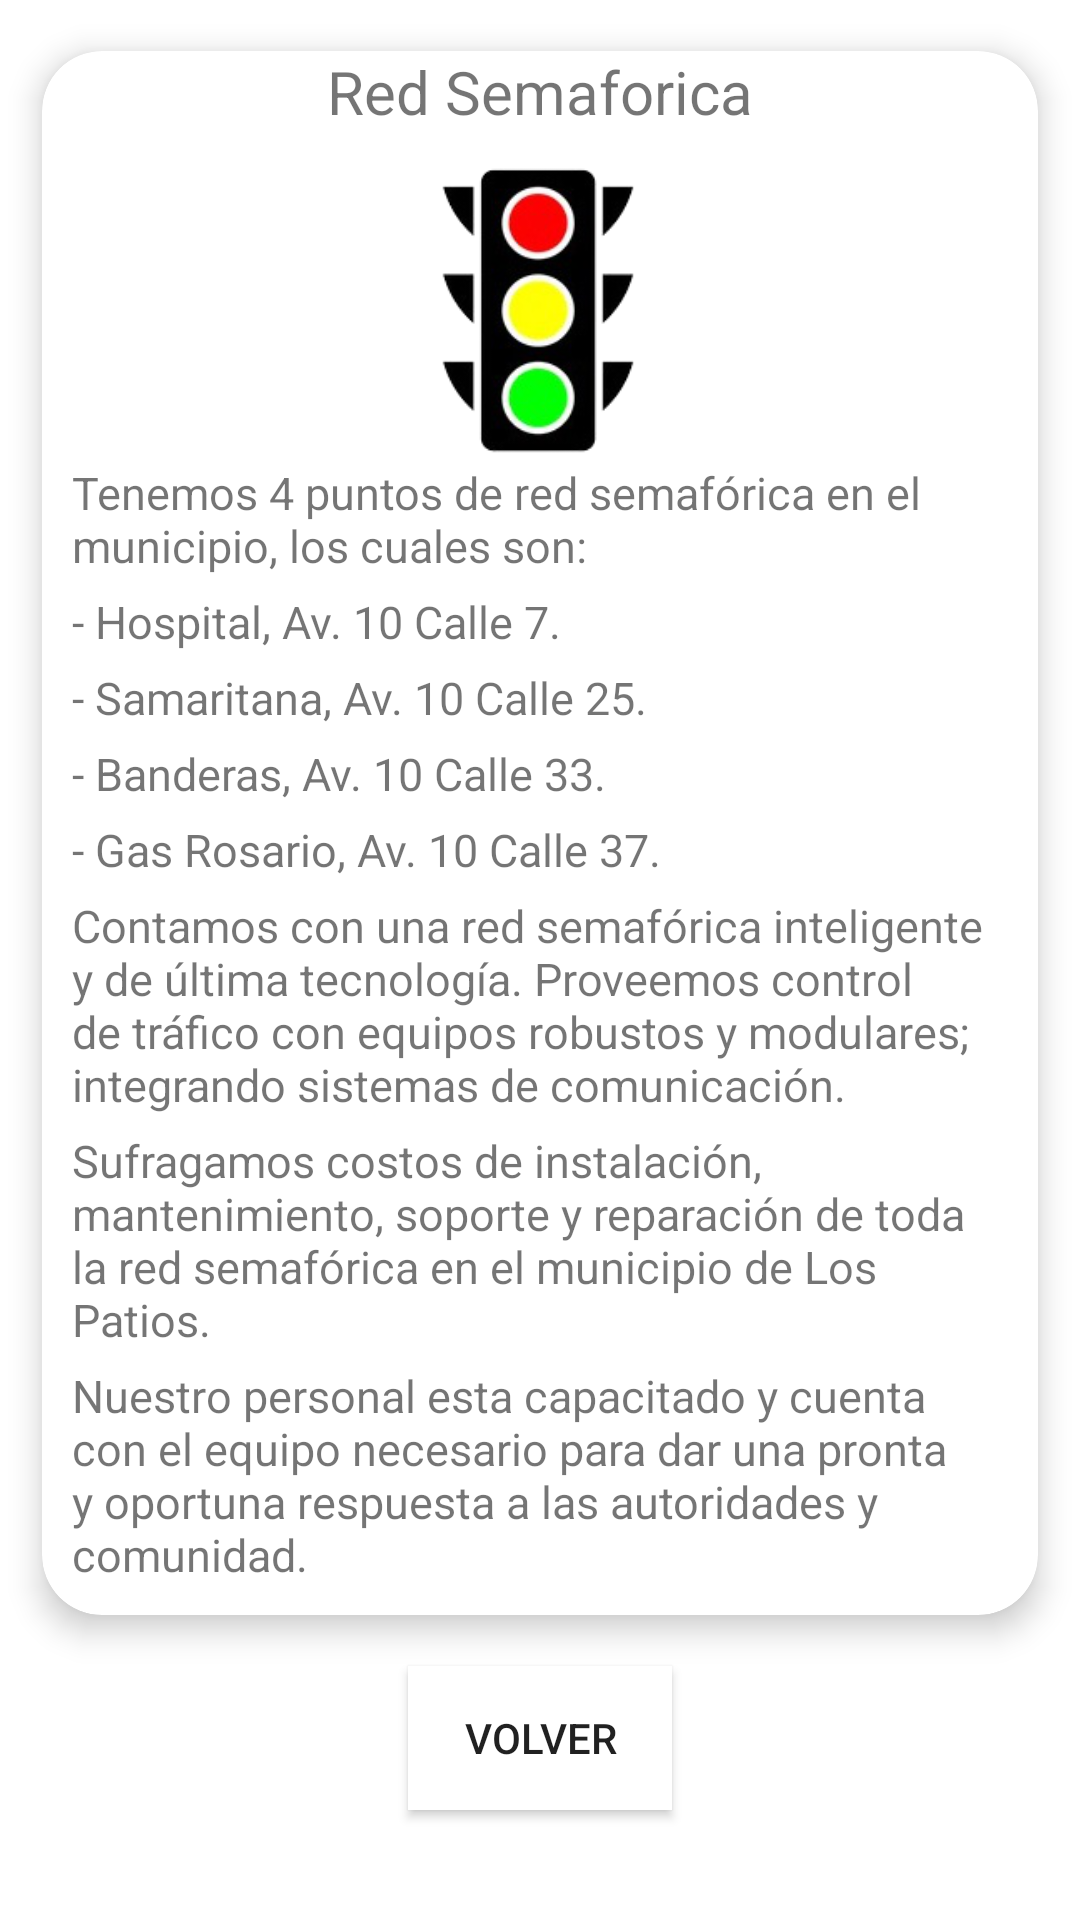

Layout XML and referenced resources for this Android screen:
<!-- AndroidManifest.xml: application theme Theme.Utpvlp_company -->
<!-- res/layout/fragment_semaforos.xml -->
<?xml version="1.0" encoding="utf-8"?>
<FrameLayout xmlns:android="http://schemas.android.com/apk/res/android"
    xmlns:tools="http://schemas.android.com/tools"
    android:layout_width="match_parent"
    android:layout_height="match_parent"
    xmlns:app="http://schemas.android.com/apk/res-auto"
    tools:context=".SemaforosFragment">

    <LinearLayout
        android:layout_width="match_parent"
        android:layout_height="wrap_content"
        android:orientation="vertical">

        <ScrollView
            android:layout_width="match_parent"
            android:layout_height="wrap_content">
            <LinearLayout
                android:layout_width="match_parent"
                android:layout_height="wrap_content"
                android:orientation="vertical">
                <LinearLayout
                    android:layout_width="match_parent"
                    android:layout_height="wrap_content"
                    android:orientation="vertical">
                    <androidx.cardview.widget.CardView
                        android:layout_width="match_parent"
                        android:layout_height="wrap_content"
                        android:animateLayoutChanges="true"
                        app:cardCornerRadius="@dimen/corner_r"
                        app:cardElevation="@dimen/card_e"
                        app:cardUseCompatPadding="true"
                        android:layout_margin="@dimen/margin_card">
                        <LinearLayout
                            android:layout_width="match_parent"
                            android:layout_height="wrap_content"
                            android:orientation="vertical">
                            <TextView
                                android:layout_width="match_parent"
                                android:layout_height="wrap_content"
                                android:text="@string/semaforos_title"
                                android:textSize="@dimen/title_2_t"
                                android:gravity="center"
                                android:layout_marginHorizontal="@dimen/margin_card_intern"/>
                            <ImageView
                                android:layout_width="@dimen/with_im_co"
                                android:layout_height="@dimen/height_im_co"
                                android:src="@drawable/semaforo"
                                android:layout_gravity="center"
                                android:layout_marginTop="@dimen/margin_card_intern"
                                android:scaleType="centerInside"/>
                            <TextView
                                android:layout_width="match_parent"
                                android:layout_height="wrap_content"
                                android:text="@string/asp_rs_1_d_fc"
                                android:textSize="@dimen/description_t"
                                android:layout_marginBottom="@dimen/margin_card_bottom"
                                android:layout_marginHorizontal="@dimen/margin_card_intern"/>
                            <TextView
                                android:layout_width="match_parent"
                                android:layout_height="wrap_content"
                                android:text="@string/asp_rs_2_d_fc"
                                android:textSize="@dimen/description_t"
                                android:layout_marginBottom="@dimen/margin_card_bottom"
                                android:layout_marginHorizontal="@dimen/margin_card_intern"/>
                            <TextView
                                android:layout_width="match_parent"
                                android:layout_height="wrap_content"
                                android:text="@string/asp_rs_3_d_fc"
                                android:textSize="@dimen/description_t"
                                android:layout_marginBottom="@dimen/margin_card_bottom"
                                android:layout_marginHorizontal="@dimen/margin_card_intern"/>
                            <TextView
                                android:layout_width="match_parent"
                                android:layout_height="wrap_content"
                                android:text="@string/asp_rs_4_d_fc"
                                android:textSize="@dimen/description_t"
                                android:layout_marginBottom="@dimen/margin_card_bottom"
                                android:layout_marginHorizontal="@dimen/margin_card_intern"/>
                            <TextView
                                android:layout_width="match_parent"
                                android:layout_height="wrap_content"
                                android:text="@string/asp_rs_5_d_fc"
                                android:textSize="@dimen/description_t"
                                android:layout_marginBottom="@dimen/margin_card_bottom"
                                android:layout_marginHorizontal="@dimen/margin_card_intern"/>
                            <TextView
                                android:layout_width="match_parent"
                                android:layout_height="wrap_content"
                                android:text="@string/asp_rs_6_d_fc"
                                android:textSize="@dimen/description_t"
                                android:layout_marginBottom="@dimen/margin_card_bottom"
                                android:layout_marginHorizontal="@dimen/margin_card_intern"/>
                            <TextView
                                android:layout_width="match_parent"
                                android:layout_height="wrap_content"
                                android:text="@string/asp_rs_7_d_fc"
                                android:textSize="@dimen/description_t"
                                android:layout_marginBottom="@dimen/margin_card_bottom"
                                android:layout_marginHorizontal="@dimen/margin_card_intern"/>
                            <TextView
                                android:layout_width="match_parent"
                                android:layout_height="wrap_content"
                                android:text="@string/asp_rs_8_d_fc"
                                android:textSize="@dimen/description_t"
                                android:layout_marginBottom="@dimen/margin_card_intern"
                                android:layout_marginHorizontal="@dimen/margin_card_intern"/>
                        </LinearLayout>
                    </androidx.cardview.widget.CardView>
                </LinearLayout>
                <Button
                    android:id="@+id/volver_sm_btn"
                    android:layout_width="wrap_content"
                    android:layout_height="wrap_content"
                    android:layout_gravity="center"
                    android:text="@string/volver_btn_sv"
                    android:background="@color/white"
                    android:layout_marginBottom="@dimen/margin_card_intern"/>
            </LinearLayout>
        </ScrollView>
    </LinearLayout>

</FrameLayout>
<!-- resources referenced by this layout -->
<resources>
  <color name="white">#FFFFFFFF</color>
  <dimen name="card_e">6dp</dimen>
  <dimen name="corner_r">20dp</dimen>
  <dimen name="description_t">15sp</dimen>
  <dimen name="height_im_co">100dp</dimen>
  <dimen name="margin_card">2dp</dimen>
  <dimen name="margin_card_bottom">5dp</dimen>
  <dimen name="margin_card_intern">10dp</dimen>
  <dimen name="title_2_t">20sp</dimen>
  <dimen name="with_im_co">250dp</dimen>
  <!-- drawable semaforo: png bitmap (drawable-v24, 25142 bytes) -->
  <string name="asp_rs_1_d_fc">
          Tenemos 4 puntos de red semafórica en el municipio, los cuales son:
      </string>
  <string name="asp_rs_2_d_fc">
          - Hospital, Av. 10 Calle 7.
      </string>
  <string name="asp_rs_3_d_fc">
          - Samaritana, Av. 10 Calle 25.
      </string>
  <string name="asp_rs_4_d_fc">
          - Banderas, Av. 10 Calle 33.
      </string>
  <string name="asp_rs_5_d_fc">
          - Gas Rosario, Av. 10 Calle 37.
      </string>
  <string name="asp_rs_6_d_fc">
          Contamos con una red semafórica inteligente y de última tecnología.
          Proveemos control de tráfico con equipos robustos y modulares; integrando sistemas
          de comunicación.
      </string>
  <string name="asp_rs_7_d_fc">
          Sufragamos costos de instalación, mantenimiento, soporte y reparación de toda la
          red semafórica en el municipio de Los Patios.
      </string>
  <string name="asp_rs_8_d_fc">
          Nuestro personal  esta capacitado y cuenta con el equipo necesario para dar una pronta y
          oportuna respuesta a las autoridades y comunidad.
      </string>
  <string name="semaforos_title">Red Semaforica</string>
  <string name="volver_btn_sv">Volver</string>
  <style name="Theme.Utpvlp_company" parent="Theme.MaterialComponents.DayNight.NoActionBar">
  
          
          <item name="colorPrimary">@color/blueUt</item>
          <item name="colorPrimaryVariant">@color/blueUt</item>
          <item name="colorOnPrimary">@color/white</item>
          
          <item name="colorSecondary">@color/teal_200</item>
          <item name="colorSecondaryVariant">@color/teal_700</item>
          <item name="colorOnSecondary">@color/black</item>
          
          <item name="android:statusBarColor" tools:targetApi="l">?attr/colorPrimaryVariant</item>
          
      </style>
  <color name="blueUt">#0088ff</color>
  <color name="teal_200">#FF03DAC5</color>
  <color name="teal_700">#FF018786</color>
  <color name="black">#FF000000</color>
</resources>
